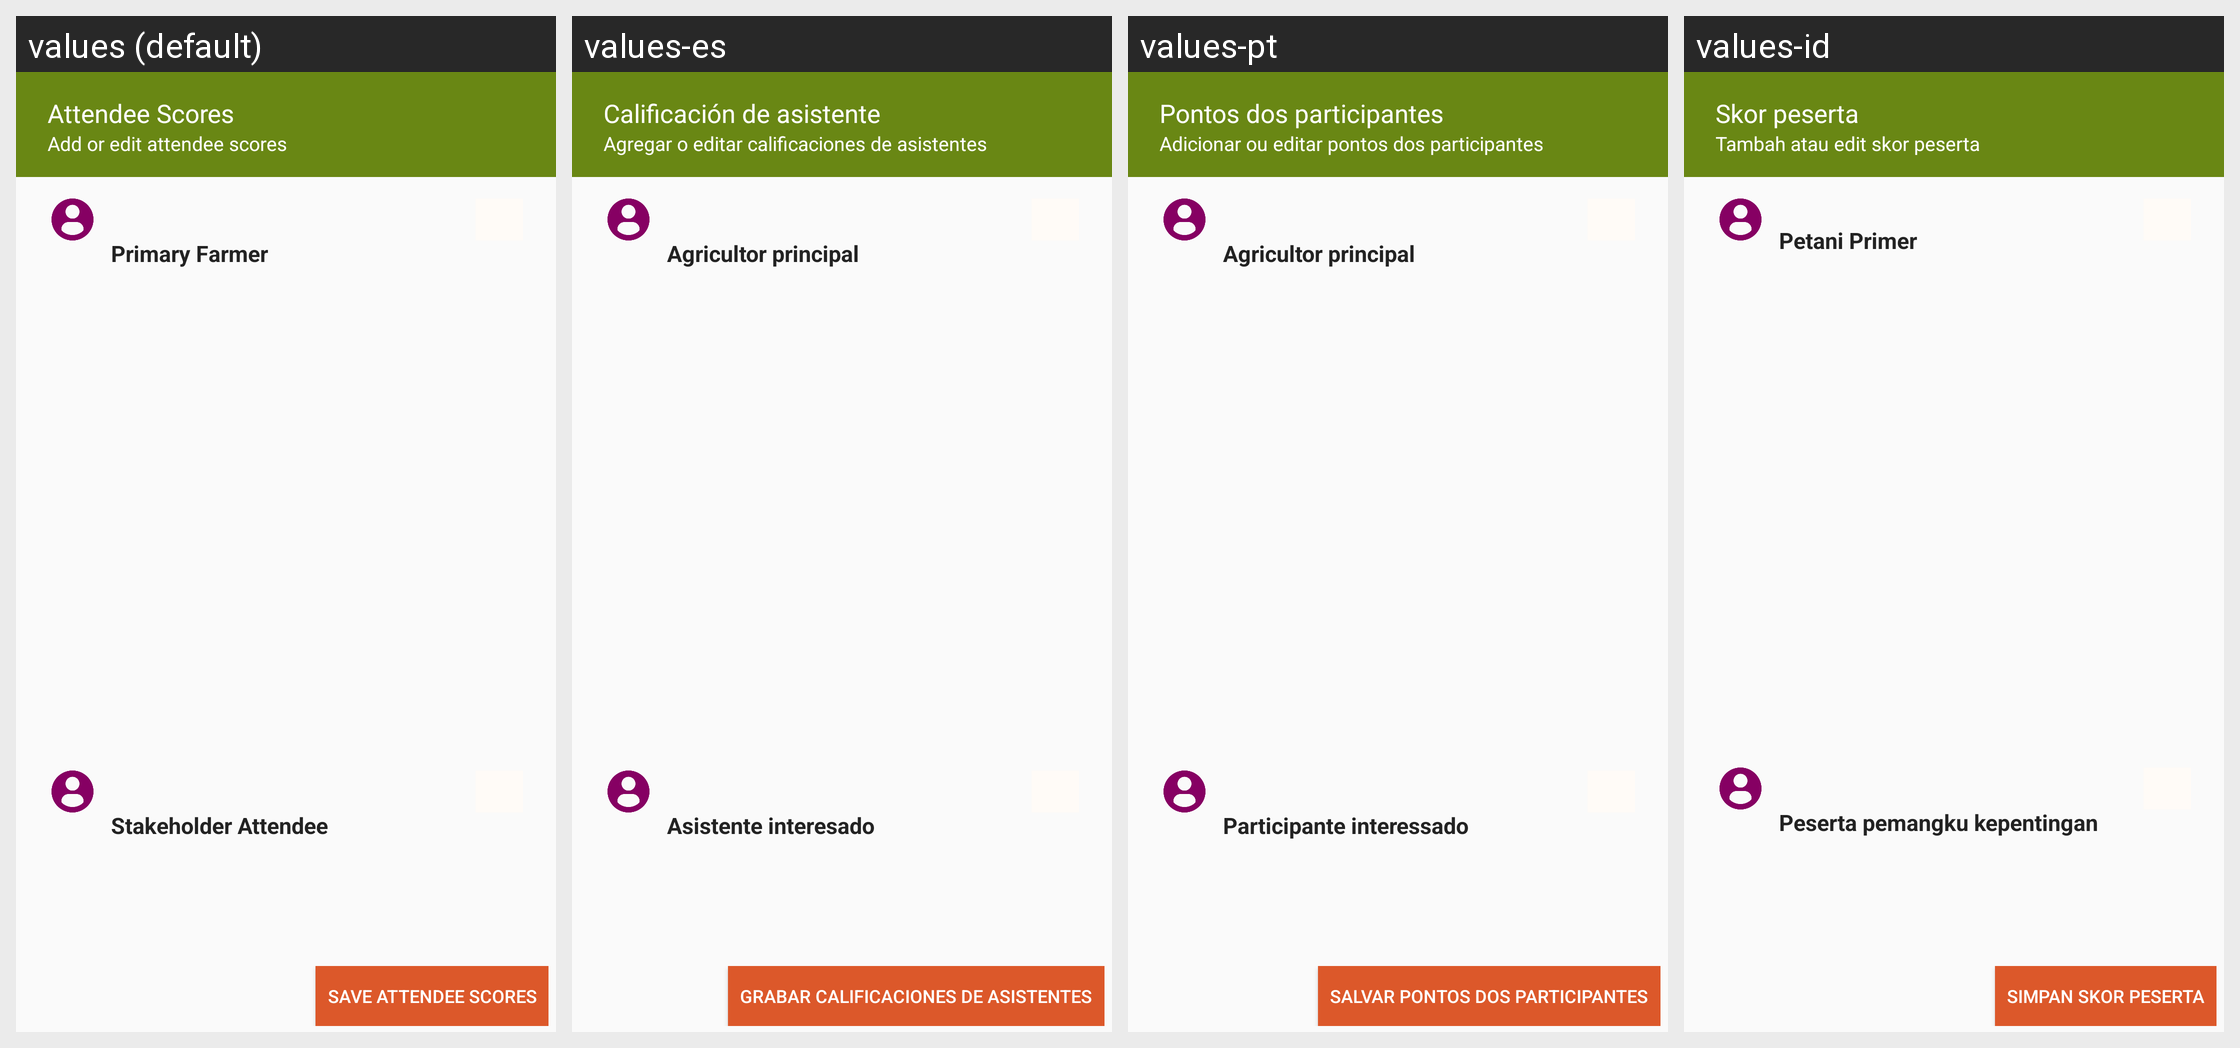

Locale-by-locale string values for the Android screen shown in this grid:
Android screen res/layout/activity_training_attendee_scores.xml rendered under 4 locales, left to right: values (default), values-es, values-pt, values-id. Device: Nexus 5 (rendered at 1080×1920; each locale shown at half size, 540×960, under a caption strip naming it); theme AppCompactTheme.
Other locales in the repository, not shown: values-fr, values-in, values-lo, values-mr, values-th, values-tr, values-vi.
Strings drawn on this screen, with the default value and each locale's value (text and hints the layout hard-codes, and strings that could not be matched under every locale, appear in the picture but are not listed):

primary_farmer
  values: Primary Farmer
  values-es: Agricultor principal
  values-pt: Agricultor principal
  values-id: Petani Primer

stakeholder_attendee
  values: Stakeholder Attendee
  values-es: Asistente interesado
  values-pt: Participante interessado
  values-id: Peserta pemangku kepentingan

save_scores
  values: Save Attendee Scores
  values-es: Grabar calificaciones de asistentes
  values-pt: Salvar pontos dos participantes
  values-id: Simpan skor peserta

TrainingAttendeeScores
  values: Attendee Scores
  values-es: Calificación de asistente
  values-pt: Pontos dos participantes
  values-id: Skor peserta

TrainingAttendeeScoresSubTitle
  values: Add or edit attendee scores
  values-es: Agregar o editar calificaciones de asistentes
  values-pt: Adicionar ou editar pontos dos participantes
  values-id: Tambah atau edit skor peserta
